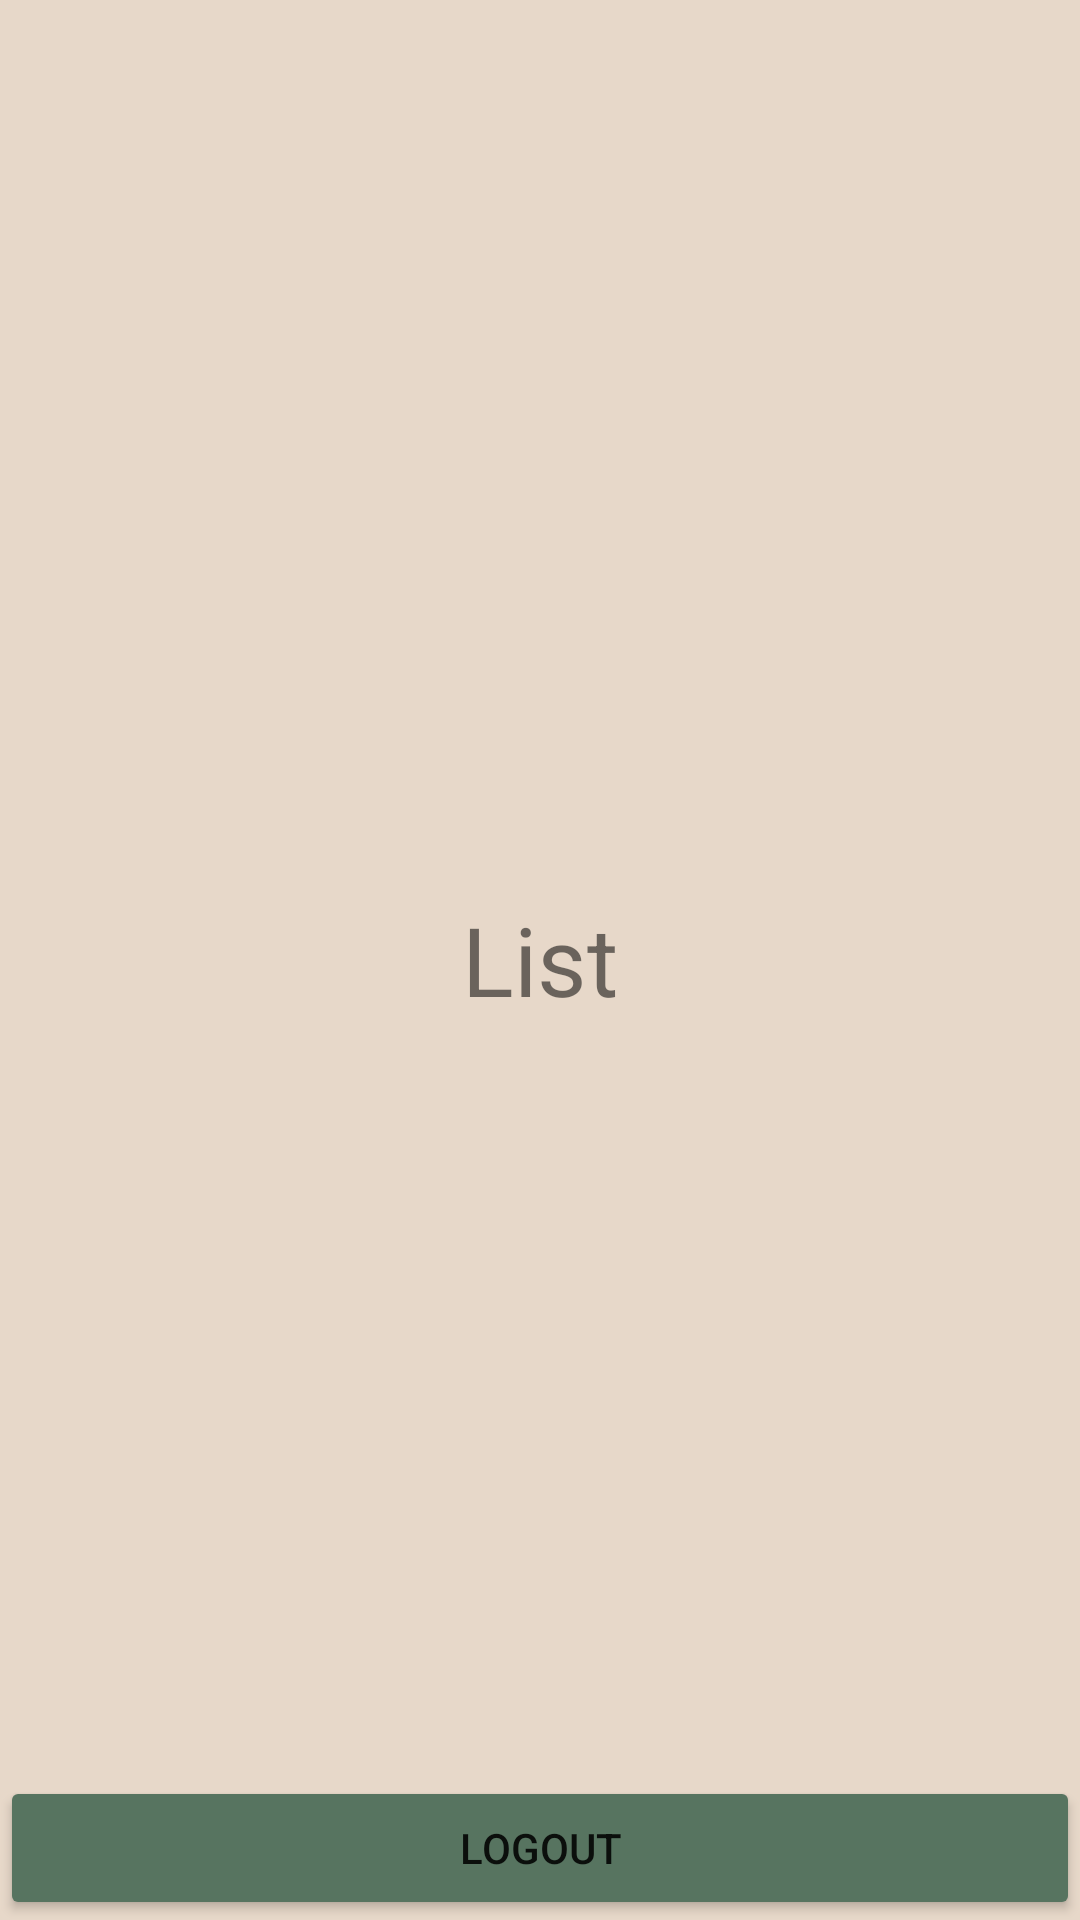

Write the Android layout XML for this screen, with the resource values it uses.
<!-- AndroidManifest.xml: application theme Theme.LearningSharedPreference -->
<!-- res/layout/list_fragment.xml -->
<?xml version="1.0" encoding="utf-8"?>
<RelativeLayout xmlns:android="http://schemas.android.com/apk/res/android"
    android:layout_width="match_parent"
    android:layout_height="match_parent"
    android:background="#E7D8C9">
    <TextView
        android:layout_width="wrap_content"
        android:layout_height="wrap_content"
        android:text="List"
        android:layout_centerInParent="true"
        android:textSize="32sp"/>
    <Button
        android:id="@+id/logout"
        android:layout_width="match_parent"
        android:layout_height="wrap_content"
        android:layout_alignParentBottom="true"
        android:layout_centerInParent="true"
        android:text="LOGOUT"
        android:backgroundTint="#577460"/>
</RelativeLayout>
<!-- resources referenced by this layout -->
<resources>
  <style name="Theme.LearningSharedPreference" parent="Theme.MaterialComponents.DayNight.DarkActionBar">
          
          <item name="colorPrimary">@color/purple_500</item>
          <item name="colorPrimaryVariant">@color/purple_700</item>
          <item name="colorOnPrimary">@color/white</item>
          
          <item name="colorSecondary">@color/teal_200</item>
          <item name="colorSecondaryVariant">@color/teal_700</item>
          <item name="colorOnSecondary">@color/black</item>
          
          <item name="android:statusBarColor" tools:targetApi="l">?attr/colorPrimaryVariant</item>
          
      </style>
  <!-- not gathered from this repository: default colours our renderer supplied (Android Studio template values) -->
  <color name="purple_500">#FF6200EE</color>
  <color name="purple_700">#FF3700B3</color>
  <color name="teal_200">#FF03DAC5</color>
  <color name="teal_700">#FF018786</color>
  <color name="black">#FF000000</color>
  <color name="white">#FFFFFFFF</color>
</resources>
